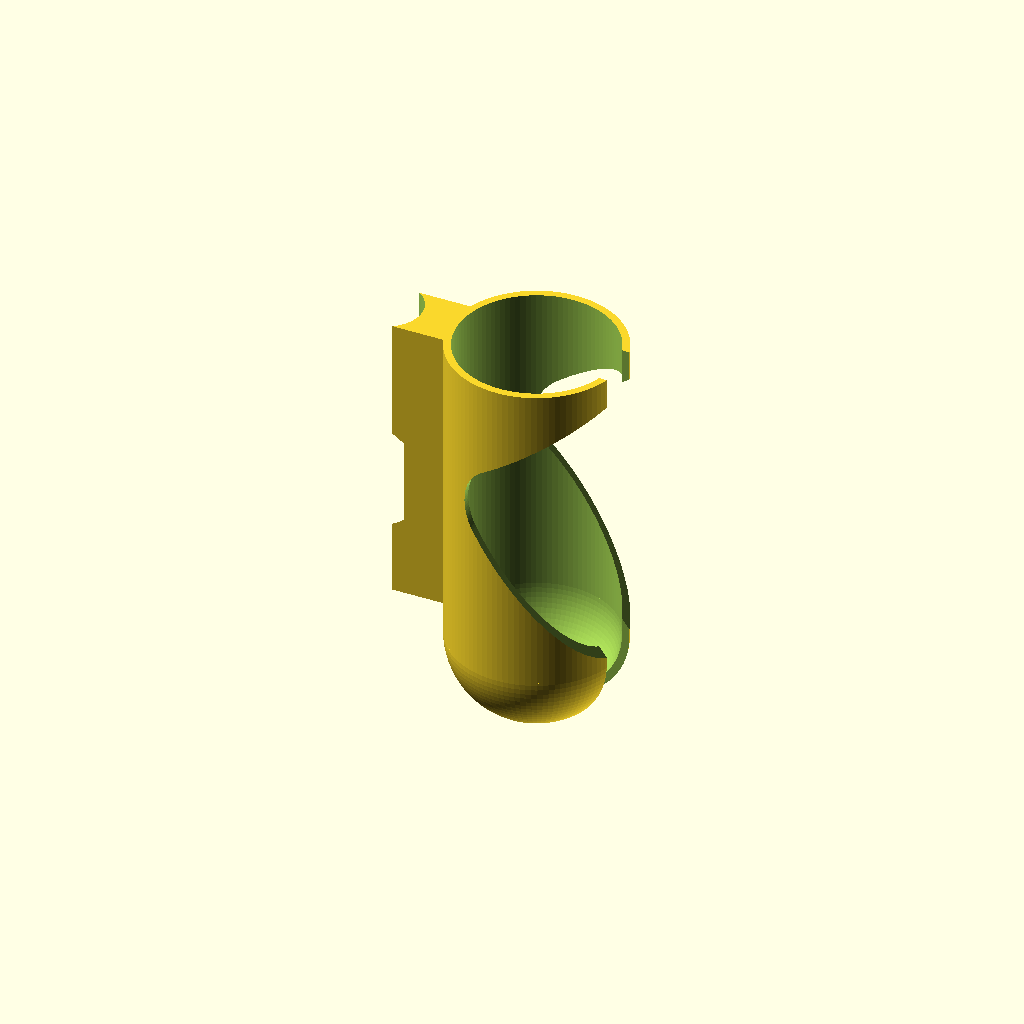
Cell 1: the model at its default parameters.
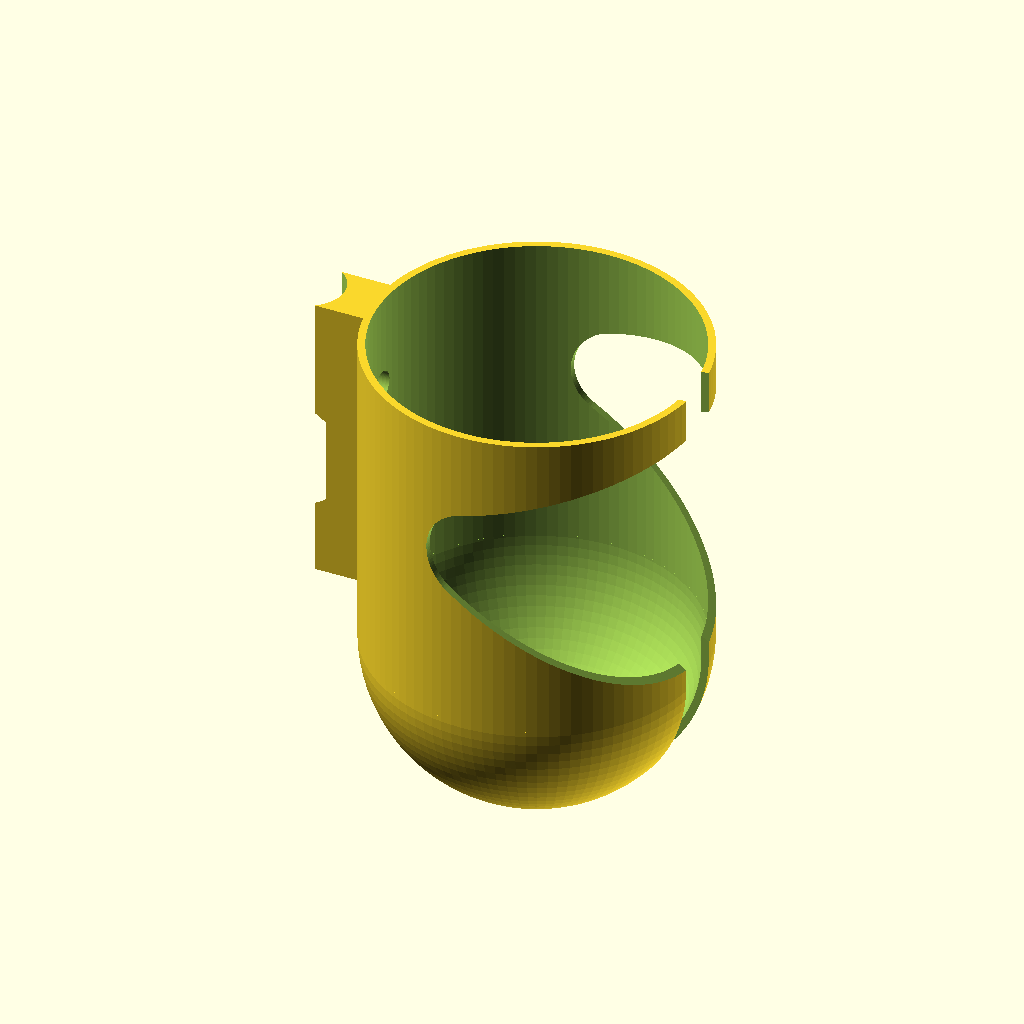
Cell 2: bottleDia = 128 (everything else at default).
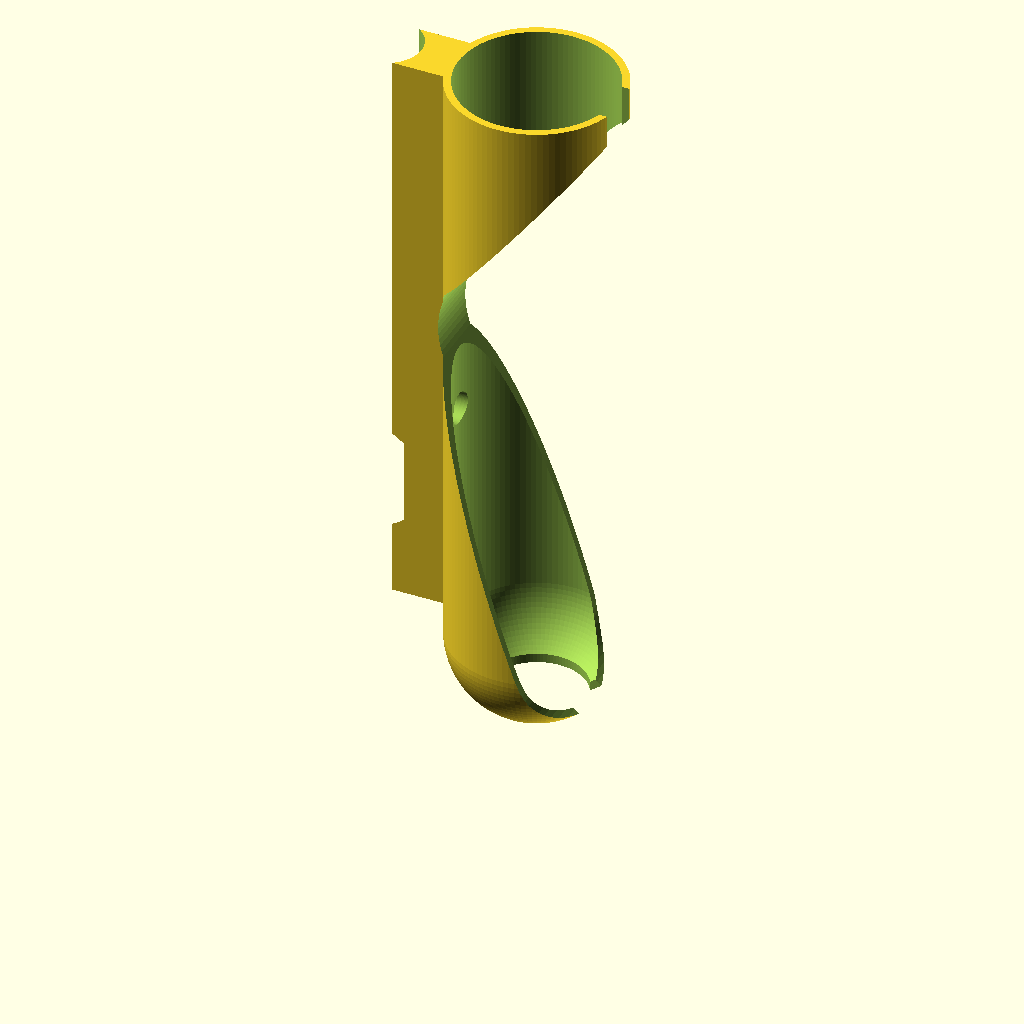
Cell 3: clampLen = 240 (everything else at default).
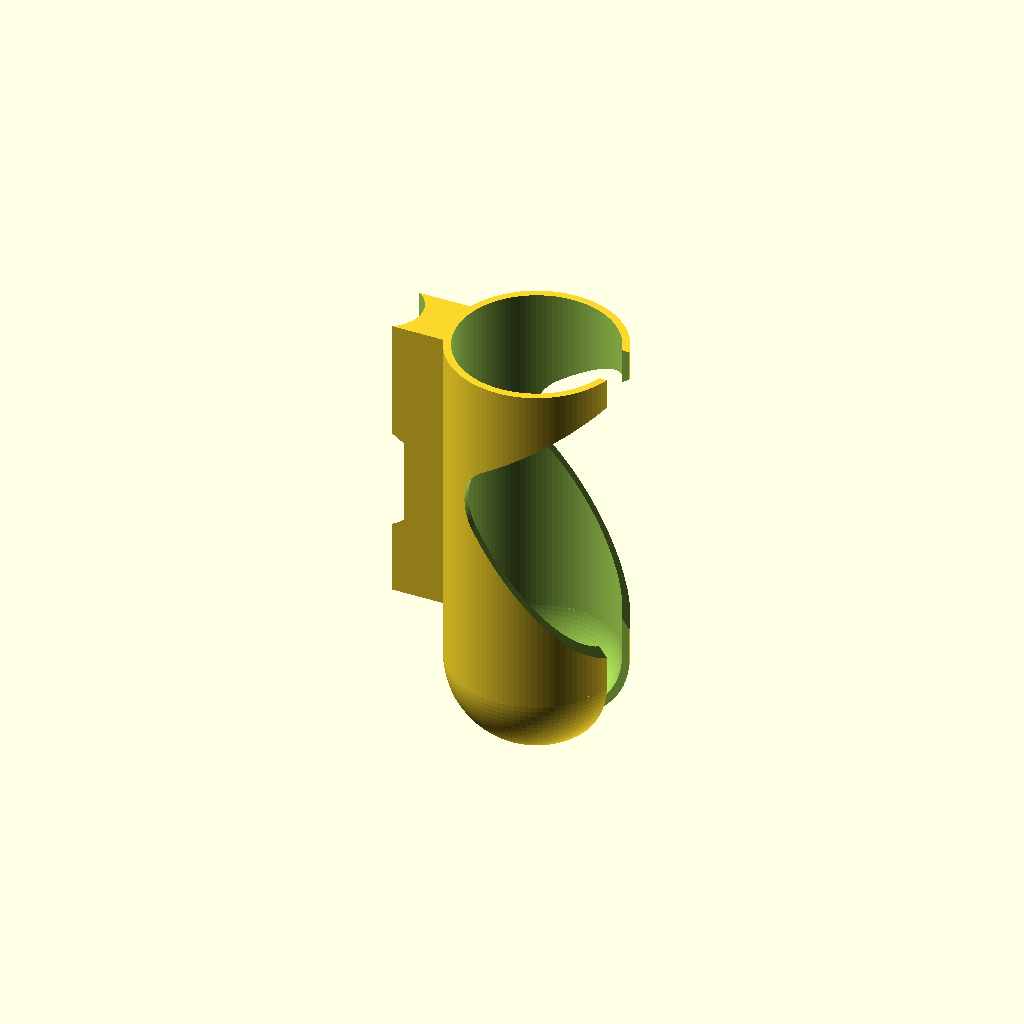
Cell 4 — clampExtBot set to 20, the other parameters unchanged.
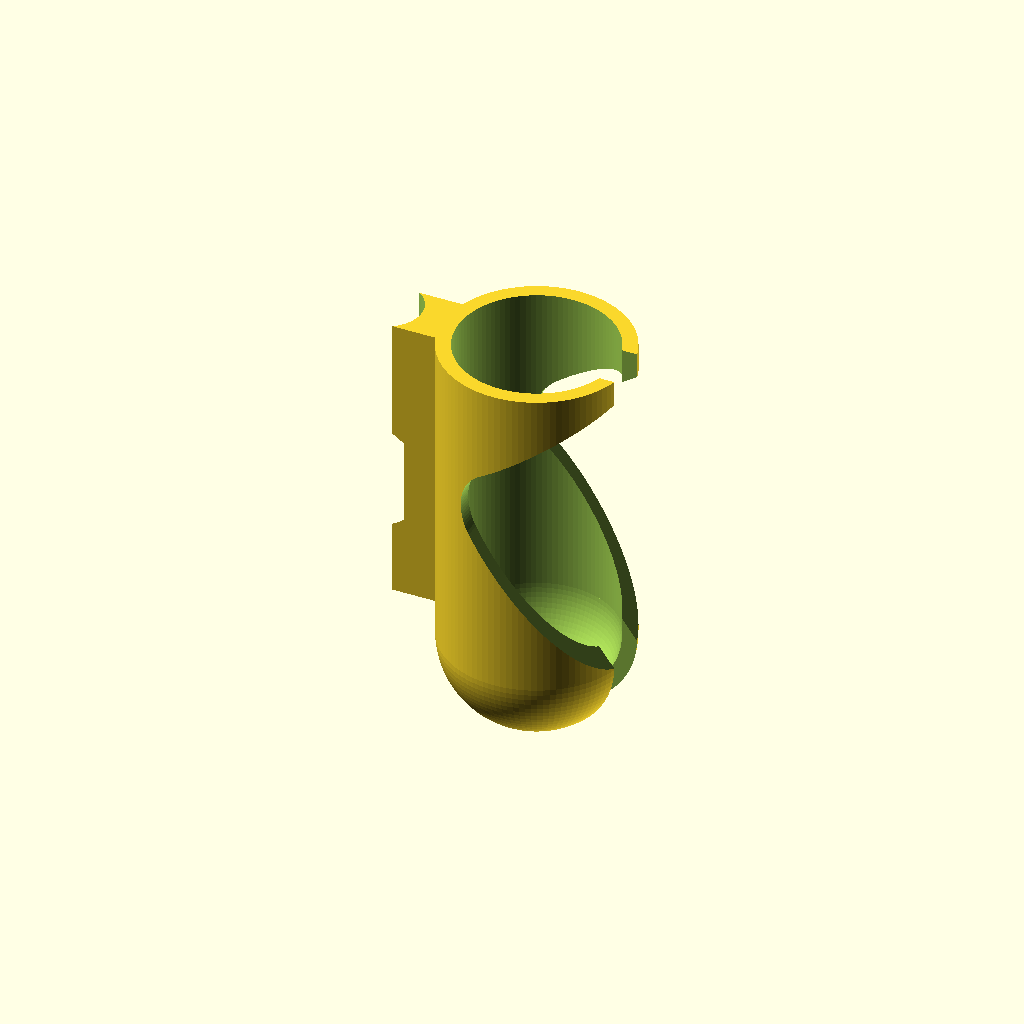
Cell 5: the same model with clampThick = 6.
All cells are drawn from one camera (rotation 55°, 0°, 25°, orthographic, colour scheme Cornfield), so only the parameter changes between them.
The OpenSCAD source (scadFiles/94209/206379.scad):
//

// Bike Bottle Mount, V1.0

// 5/2013, FMMT666(ASkr)

//

//

// NOTES:

//

//  - The "preferred printing position" (enabled if "PUTINPRINTPOS = 1") requires

//    that "clampExtTop" equals "frameExtTop".

//    Otherwise you'll need to enable support structures in your printing app.

//    Also pay attention to the angle (and position) of the "triangular cutout"

//    parameters ("clampCut..." variables).

//    Use "SHOWCUTOUTS = 1" for a better view.

// 

//  - "SHOWCUTOUTS" set to 1 turns on visibility for some cutting objects.

//    Use this while tuning the parameters until everything makes sense, but

//    disable it for export.

//

//  - For a flat frame/wall/whatever mount, set "frameDia = 0".

//

//  - The bottle mount can be fixed with an arbitrary amount of screws or zip ties.

//    Screw parameters start with "screw", the zip tie variant can be tuned

//    with all the "zip" parameters.

//    The "zip tie tunnel" can be radial or linear.

//    Notice that the radial type only makes sense if "frameDia" is in the range

//    of "frameMountWidth". Use "SHOWCUTOUTS = 1" to see what's going on.

//    Turn on/off screws by setting "screwNumber".

//    The zip tie tunnels can be activated by setting "zipType" to either "1" (linear)

//    or "2" (radial). A "0" turns this featrue off.

//

//  - Pay attention to the difference between:

//      "frameMountDepth" - "screwHeadLen" - "frameNutHeight"

//    This is the amount of material left between the screw head (or washer)

//    and the frame of the bike. If the sum of "screwHeadLen" and "frameNutHeight" is

//    equal or exceeds "frameMountDepth", the only thing you'll get is a big hole.

//    I recommend at remaining thickness of at least 2mm. E.g.:

//

//      mount      height  of     height of     remaining

//                 screw head     frame nut     material

//       13mm   -     6mm      -    5mm      =     2mm

//

//  - The "frameRingCut" cuts away an additional amount of material.

//    Useful if any other clamp is in the way.

//    It is highly recommended to turn on "SHOWCUTOFFS" while modifying the ring's

//    parameters.

//    NOTE: The "frameRing" cutout is only useful if "frameDia" > 0.

//

//  - Don't panic...

//





SHOWCUTOUTS =          0;     // >>> SET TO 0 FOR EXPORT <<< show cutouts: 0/1

PUTINPRINTPOS =        0;     // enable preferred printing pos.



bottleDia =           64.0;   // diameter of the bottle



clampLen =           120.0;   // length of the bottle clamp

clampExtTop =          0.0;   // length extension (top)

clampExtBot =         10.0;   // length extension (bot)

clampThick =           3.0;   // thickness of material around bottle

clampSlot =           20.0;   // width of the clamp slot

clampBotDia =         40.0;   // diameter of the hole in the bottom

clampCutAngle =      -10.0;   // angle of the triangular cutout

clampCutOffZ =         5.0;   // z offset position of triangular cutout

clampCutOffX =         5.0;   // x offset position of triangular cutout



frameDia =            29.0;   // diameter of the frame

frameMountWidth =     24.0;   // width of the frame mount

frameMountDepth =     15.5;   // depth of the frame mount ( > screwHeadLen! )

frameExtTop =          0.0;   // length extension of frame mount (top)

frameNutDia =         11.0;   // diameter of the frame's nut

frameNutHeight =       6.0;   // height of the frame's nut



frameRingCutHeight =  35.0;   // frame ring cutout height

frameRingCutThick =    3.0;   // frame ring cutout thickness ( <0 for off )

frameRingCutOffZ =    30.0;   // frame ring cutout z position



screwNumber =          2;     // number of screws

screwDistance =       64.5;   // distance of the screws

screwLowerHeight =    17.0;   // z position of the lowest of the screw

screwDia =             6.0;   // diameter of the screw

screwHeadDia =        13.0;   // diameter of the screw's head or washer

screwHeadLen =         7.0;   // length of the screw head (sink length)



zipType =              0;     // 0 = off, 1 = linear, 2 = radial

zipNumber =            3;     // number of zip tie tunnels

zipDistance =         40.0;   // distance of zip tie tunnels

zipLowerHeight =      10.0;   // z position of the lowest of the zip tie tunnels

zipWidth =             4.0;   // width of the zip tie tunnel

zipHeight =            3.0;   // height of the zip tie tunnel

zipRadius = frameDia/2+frameMountDepth/2;   // radius of the zip tie tunnel

zipOffX =             -0.0;   // additional x offset of the tunnel



CYLPREC =            100;     // cylinder and sphere resolution ($fn param.)





//============================================================================

// NO CHANGES BELOW HERE (hopefully)













if( PUTINPRINTPOS )

{

  translate( [0,0,clampLen+clampExtTop] )

  rotate( [0,180,0] )

  BikeBottleMount();

}

else

  BikeBottleMount();







module BikeBottleMount()

{

difference()

{

  union()

  {

    difference()

    {

      union()

      {

        // ===== OUTER CYLINDER

        translate( [0,0,-clampExtBot] )

        cylinder(r=bottleDia/2+clampThick,h=clampLen+clampExtTop+clampExtBot,$fn=CYLPREC);



        // ===== FRAME MOUNT

        translate( [-bottleDia/2-frameMountDepth-frameDia/2,-frameMountWidth/2,0] )

        cube([frameMountDepth+frameDia/2+bottleDia/2,frameMountWidth,clampLen+frameExtTop] ); 



        // ===== BOTTOM SPHERE

        translate( [0,0,-clampExtBot] )

        sphere( r = bottleDia/2 + clampThick, $fn=CYLPREC );

      } // END union



      // ===== TRIANGULAR CUTOUT

      translate( [clampCutOffX,0,clampLen/2+clampCutOffZ] )

      rotate( [90,-clampCutAngle,0] )

      if( SHOWCUTOUTS )

        % TriCut( clampLen/3, bottleDia+2*clampThick+2, bottleDia, clampLen);

      else

        TriCut( clampLen/3, bottleDia+2*clampThick+2, bottleDia, clampLen);



      // ===== INNER CYLINDER CUTOUT

      translate( [0,0,-1-clampExtBot] )

      cylinder( r=bottleDia/2,h=clampLen+clampExtTop+clampExtBot+frameExtTop+2,$fn=CYLPREC);



      // ===== INNER SPHERE CUTOUT

      translate( [0,0,-clampExtBot] )

      sphere( r = bottleDia/2, $fn=CYLPREC );



      // ===== BOTTOM SPHERE HOLE CUTOUT

      translate( [0,0,-bottleDia-clampExtBot] )

      if( SHOWCUTOUTS )

        %cylinder( r = clampBotDia/2, h= bottleDia+clampExtBot,$fn=CYLPREC);

      else

        cylinder( r = clampBotDia/2, h= bottleDia+clampExtBot,$fn=CYLPREC);



    } // END difference



  } // END union



  // ===== CYLINDRICAL FRAME CUTOUT

  translate( [ -bottleDia / 2 - frameMountDepth - frameDia / 2, 0, -1 ] )

  cylinder( r = frameDia/2, h = clampLen + frameExtTop + 2, $fn=CYLPREC);



  // ===== CYLINDRICAL FRAME RING CUTOUT

  translate( [ -bottleDia / 2 - frameMountDepth - frameDia / 2, 0, frameRingCutOffZ ] )

  if( SHOWCUTOUTS )

  {

    %rotate_extrude( $fn = CYLPREC )

    {

      polygon( [ [ 0, 0],

               [ frameDia/2, 0],

               [ frameDia/2 + frameRingCutThick, frameRingCutThick ],

               [ frameDia/2 + frameRingCutThick, frameRingCutThick + frameRingCutHeight ],

               [ frameDia/2, 2*frameRingCutThick + frameRingCutHeight ],

               [ 0, 2*frameRingCutThick + frameRingCutHeight ] ] );

    }

  }

  else

  {

    rotate_extrude( $fn = CYLPREC )

    {

      polygon( [ [ 0, 0],

               [ frameDia/2, 0],

               [ frameDia/2 + frameRingCutThick, frameRingCutThick ],

               [ frameDia/2 + frameRingCutThick, frameRingCutThick + frameRingCutHeight ],

               [ frameDia/2, 2*frameRingCutThick + frameRingCutHeight ],

               [ 0, 2*frameRingCutThick + frameRingCutHeight ] ] );

    }

  }





  // ===== SLOT  

  translate( [0,-clampSlot/2,-bottleDia/2-clampExtBot-5] )

  cube( [bottleDia,clampSlot,clampLen+bottleDia/2+clampExtTop+clampExtBot+10] );



  // ===== SCREW HEAD CUTOUT

  if( screwNumber > 0 )

  {

    if( SHOWCUTOUTS )

    {

      for( i = [ 0 : screwNumber-1 ] )

      { 

        translate( [0,0,i*screwDistance] )

        %ScrewCutout();

      }

    }

    else

    {

      for( i = [ 0 : screwNumber-1 ] )

      { 

        translate( [0,0,i*screwDistance] )

        ScrewCutout();

      }

    }

  } // END if screwNumber > 0



  // ===== ZIP TIE TUNNELS

  if( zipNumber > 0 )

  {

    for( i = [0:zipNumber-1] )

    {

      if( zipType == 1 )

      {

        translate( [zipOffX,0,i*zipDistance] )

        if( SHOWCUTOUTS )

           %ZipTieLinear( );

        else

           ZipTieLinear( );

      }

      else

      {

        if( zipType == 2 )

        {

          translate([-bottleDia/2-frameMountDepth-frameDia/2+zipOffX,0,zipLowerHeight+i*zipDistance])

          if( SHOWCUTOUTS )

            %ZipTieRadial();

          else

            ZipTieRadial();

        }

      }

    } // END for

  } // END if zipNumber > 0





} // END difference

} // END module















module ZipTieLinear()

{

  translate( [ -bottleDia/2 - frameMountDepth/2, 0, zipLowerHeight ] )

  rotate( [90,0,0] )

  linear_extrude( height = 2*frameMountWidth, center = true, $fn=CYLPREC )

  translate( [-zipHeight/2, -zipWidth/2 ] )

  polygon( [ [ 0, 0 ],

          [ zipHeight / 2, -zipHeight / 2],

          [ zipHeight , 0 ],

          [ zipHeight , zipWidth ],

          [ zipHeight / 2, zipWidth + zipHeight / 2 ],

          [ 0, zipWidth ] ] );

}





module ZipTieRadial()

{

  rotate_extrude( $fn=CYLPREC )

  translate( [zipRadius,0,0] )

  translate( [-zipHeight/2, -zipWidth/2 ] )

  polygon( [ [ 0, 0 ],

          [ zipHeight / 2, -zipHeight / 2],

          [ zipHeight , 0 ],

          [ zipHeight , zipWidth ],

          [ zipHeight / 2, zipWidth + zipHeight / 2 ],

          [ 0, zipWidth ] ] );

}







module ScrewCutout()

{

  // ===== SCREW HEAD (OR WASHER)

  translate( [-bottleDia/2-screwHeadLen,0,screwLowerHeight] )

  rotate( [0,90,0] )

  cylinder( r = screwHeadDia/2, h = bottleDia/2, $fn=CYLPREC);



  // ===== SCREW

  translate( [-bottleDia/2-frameDia/2-frameMountDepth-1,0,screwLowerHeight] )

  rotate( [0,90,0] )

  cylinder( r = screwDia/2, h = bottleDia/2+frameDia/2+frameMountDepth+1, $fn=CYLPREC);



  // ===== FRAME NUT

  translate( [ -bottleDia/2-frameMountDepth+frameNutHeight,0,screwLowerHeight] )

  rotate( [0,-90,0] )

  cylinder( r = frameNutDia/2, h = frameNutHeight + 20, $fn=CYLPREC);



}







module Tube( diaIn, diaOut, length)

{

  difference()

  {

    cylinder( r = diaOut/2, h = length, $fn=CYLPREC );

    translate( [0,0,-1] )

    cylinder( r = diaIn/2, h = length +2, $fn=CYLPREC );

  }

}







module TriCut( dias, width, len, dist )

{



  translate( [0,0,-width/2] )

  hull()

  {

    translate( [len,dist/2,0] )

    cylinder( r = dias/2, h = width, $fn=CYLPREC);



    translate( [len,-dist/2,0] )

    cylinder( r = dias/2, h = width, $fn=CYLPREC);



    cylinder( r = dias/2, h = width, $fn=CYLPREC);

  }

}
Customizer parameters (derived from the source; name, type, default, range or options):
SHOWCUTOUTS: number, default 0
PUTINPRINTPOS: number, default 0
bottleDia: number, default 64
clampLen: number, default 120
clampExtTop: number, default 0
clampExtBot: number, default 10
clampThick: number, default 3
clampSlot: number, default 20
clampBotDia: number, default 40
clampCutAngle: number, default -10
clampCutOffZ: number, default 5
clampCutOffX: number, default 5
frameDia: number, default 29
frameMountWidth: number, default 24
frameMountDepth: number, default 15.5
frameExtTop: number, default 0
frameNutDia: number, default 11
frameNutHeight: number, default 6
frameRingCutHeight: number, default 35
frameRingCutThick: number, default 3
frameRingCutOffZ: number, default 30
screwNumber: number, default 2
screwDistance: number, default 64.5
screwLowerHeight: number, default 17
screwDia: number, default 6
screwHeadDia: number, default 13
screwHeadLen: number, default 7
zipType: number, default 0
zipNumber: number, default 3
zipDistance: number, default 40
zipLowerHeight: number, default 10
zipWidth: number, default 4
zipHeight: number, default 3
zipOffX: number, default 0
CYLPREC: number, default 100
